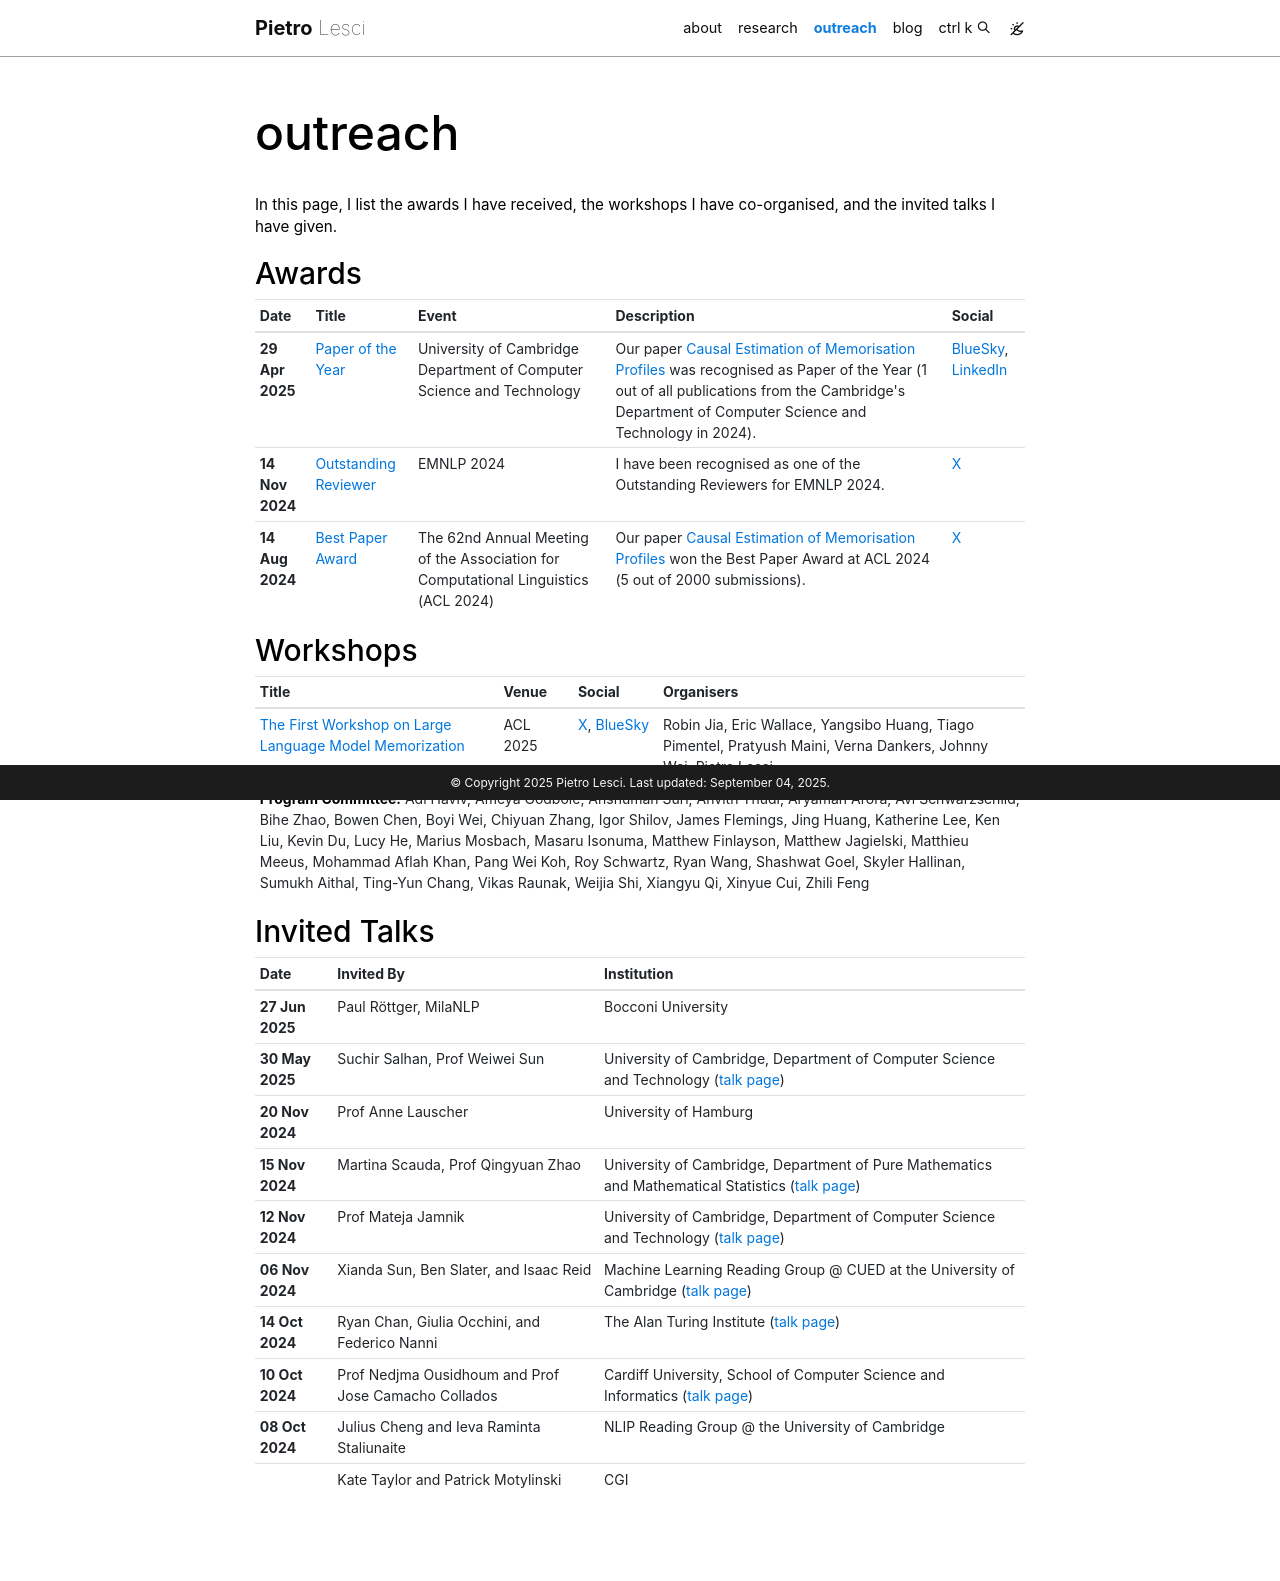

repository: pietrolesci/pietrolesci.github.io · page: outreach/index.html · generator: jekyll

---
layout: page
permalink: /outreach/
title: outreach
# description: Materials for courses you taught. Replace this text with your description.
nav: true
nav_order: 4
---

In this page, I list the awards I have received, the workshops I have co-organised, and the invited talks I have given.


<!-- reads from _data/outreach.yml -->

## Awards
<table class="table table-hover table-sm">
    <colgroup>
        <col style="width: auto;">
        <col style="width: auto;">
        <col style="width: auto;">
        <col style="width: auto;">
        <col style="width: auto;">
    </colgroup>
    <thead>
        <tr>
            <th scope="col">Date</th>
            <th scope="col">Title</th>
            <th scope="col">Event</th>
            <th scope="col">Description</th>
            <th scope="col">Social</th>
        </tr>
    </thead>
    <tbody>
        {% assign sorted_awards = site.data.outreach.awards | sort: 'date' | reverse %}
        {% for award in sorted_awards %}
        <tr>
            <th scope="row">{{ award.date | date: "%d %b %Y" }}</th>    
            <td><a href="{{ award.url }}">{{ award.title }}</a></td>
            <td>{{ award.event }}</td>
            <td>{{ award.description }}</td>
            <td>
                {% if award.social %}
                    {% for social in award.social %}
                    <a href="{{ social.url }}">{{ social.name }}</a>{% if forloop.last == false %}, {% endif %}
                    {% endfor %}
                {% endif %}
            </td>
        </tr>
        {% endfor %}
    </tbody>
</table>


## Workshops

<table class="table table-hover table-sm">
    <colgroup>
        <!-- <col style="width: auto;"> -->
        <col style="width: auto;">
        <col style="width: auto;">
        <col style="width: auto;">
        <col style="width: auto;">
    </colgroup>
    <thead>
        <tr>
            <!-- <th scope="col">Date</th> -->
            <th scope="col">Title</th>
            <th scope="col">Venue</th>
            <th scope="col">Social</th>
            <th scope="col">Organisers</th>
        </tr>
    </thead>
    <tbody>
        {% assign sorted_workshops = site.data.outreach.workshops | sort: 'date' | reverse %}
        {% for workshop in sorted_workshops %}
        <tr>
            <!-- <th scope="row">{{ workshop.date | date: "%d %b %Y" }}</th> -->
            <td><a href="{{ workshop.url }}">{{ workshop.title }}</a></td>    <td>{{ workshop.venue }}</td>
            <td>
                {% for social in workshop.social %}
                    <a href="{{ social.url }}">{{ social.name }}</a>{% if forloop.last == false %}, {% endif %}
                {% endfor %}
            </td>
            <td>
                {% assign organisers = workshop.organisers | join: ", " %}
                {% if organisers contains "Pietro Lesci" %}
                    {{ organisers | replace: "Pietro Lesci", "<u>Pietro Lesci</u>" }}
                {% else %}
                    {{ organisers }}
                {% endif %}
            </td>    </tr>
        <tr>
            <td colspan="6"><strong>Program Committee:</strong> {{ workshop.program_committee | join: ", " }}</td>
        </tr>
        {% endfor %}
    </tbody>
</table>


## Invited Talks

<table class="table table-hover table-sm">
    <colgroup>
        <col style="width: auto;">
        <col style="width: auto;">
        <col style="width: auto;">
    </colgroup>
    <thead>
        <tr>
            <th scope="col">Date</th>
            <th scope="col">Invited By</th>
            <th scope="col">Institution</th>
        </tr>
    </thead>
    <tbody>
        {% assign sorted_talks = site.data.outreach.invited_talks | sort: 'date' | reverse %}
        {% for talk in sorted_talks %}
        <tr>
            <th scope="row">{{ talk.date | date: "%d %b %Y" }}</th>
            <td>{{ talk.invited_by }}</td>
            <td>{{ talk.institution }}</td>
        </tr>
        {% endfor %}
    </tbody>
</table>
